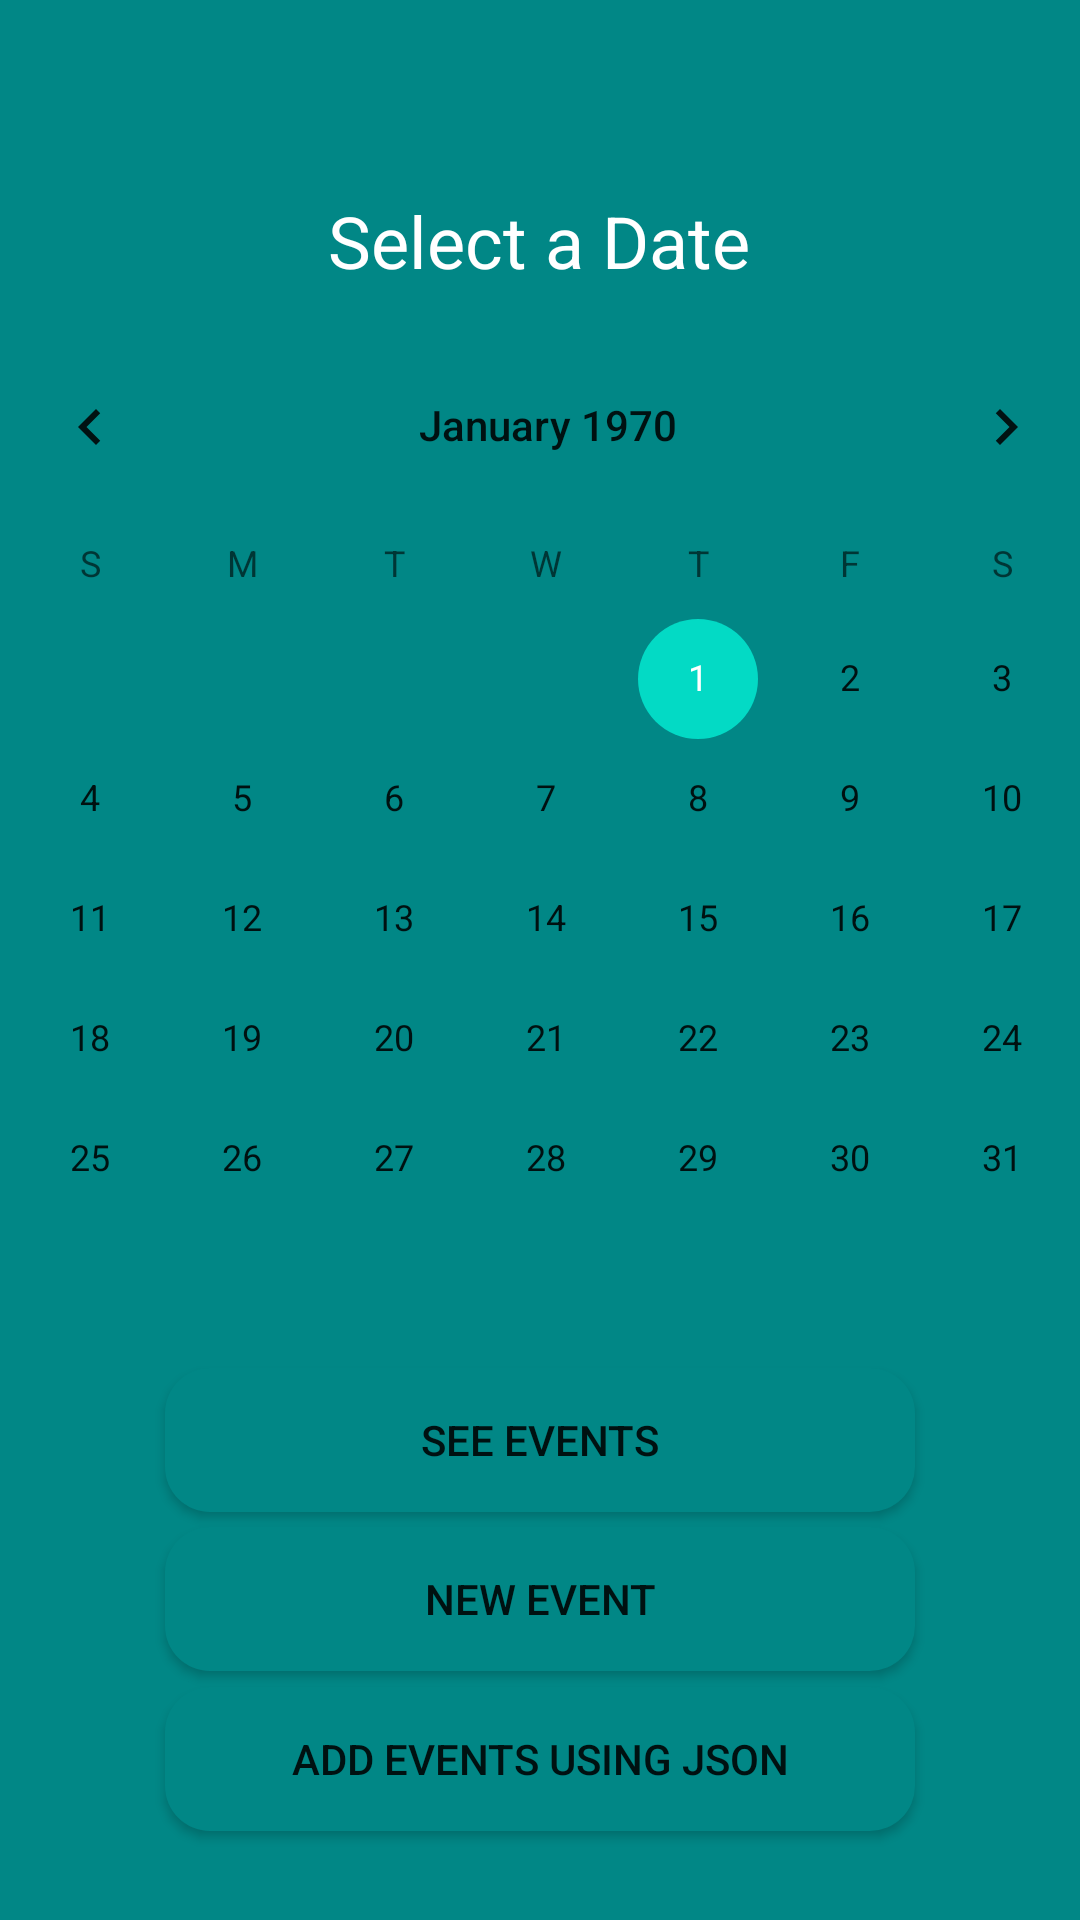

Reconstruct the res/layout file that produces this screen, plus the resources it refers to.
<!-- AndroidManifest.xml: application theme Theme.EventCalendarApp -->
<!-- res/layout/activity_main.xml -->
<?xml version="1.0" encoding="utf-8"?>
<androidx.constraintlayout.widget.ConstraintLayout xmlns:android="http://schemas.android.com/apk/res/android"
    xmlns:app="http://schemas.android.com/apk/res-auto"
    xmlns:tools="http://schemas.android.com/tools"
    android:layout_width="match_parent"
    android:layout_height="match_parent"
    android:background="@color/teal_700"
    tools:context=".MainActivity">

    <TextView
        android:id="@+id/myDate"
        android:layout_width="wrap_content"
        android:layout_height="wrap_content"
        android:layout_marginTop="64dp"
        android:text="@string/select_date"
        android:textColor="#FFF"
        android:textSize="24sp"
        app:layout_constraintEnd_toEndOf="parent"
        app:layout_constraintHorizontal_bias="0.498"
        app:layout_constraintStart_toStartOf="parent"
        app:layout_constraintTop_toTopOf="parent" />

    <CalendarView
        android:id="@+id/calendarView"
        android:layout_width="396dp"
        android:layout_height="343dp"
        android:background="@drawable/bg_calen"
        app:layout_constraintBottom_toBottomOf="parent"
        app:layout_constraintEnd_toEndOf="parent"
        app:layout_constraintHorizontal_bias="0.444"
        app:layout_constraintStart_toStartOf="parent"
        app:layout_constraintTop_toTopOf="parent"
        app:layout_constraintVertical_bias="0.365" />

    <Button
        android:id="@+id/see_events"
        android:layout_width="250dp"
        android:layout_height="wrap_content"
        android:background="@drawable/bg_btn"
        android:text="See Events"
        app:layout_constraintBottom_toBottomOf="parent"
        app:layout_constraintEnd_toEndOf="parent"
        app:layout_constraintStart_toStartOf="parent"
        app:layout_constraintTop_toTopOf="parent"
        app:layout_constraintVertical_bias="0.77" />

    <Button
        android:id="@+id/add_event"
        android:layout_width="250dp"
        android:layout_height="wrap_content"
        android:background="@drawable/bg_btn"
        android:text="new event"
        app:layout_constraintBottom_toBottomOf="parent"
        app:layout_constraintEnd_toEndOf="parent"
        app:layout_constraintStart_toStartOf="parent"
        app:layout_constraintTop_toTopOf="parent"
        app:layout_constraintVertical_bias="0.86" />

    <Button
        android:id="@+id/go_to_json_activity"
        android:layout_width="250dp"
        android:layout_height="wrap_content"
        android:background="@drawable/bg_btn"
        android:text="Add events using JSON"
        app:layout_constraintBottom_toBottomOf="parent"
        app:layout_constraintEnd_toEndOf="parent"
        app:layout_constraintStart_toStartOf="parent"
        app:layout_constraintTop_toTopOf="parent"
        app:layout_constraintVertical_bias="0.95" />
</androidx.constraintlayout.widget.ConstraintLayout>
<!-- resources referenced by this layout -->
<resources>
  <!-- drawable bg_btn (drawable) -->
  <?xml version="1.0" encoding="utf-8"?>
  <shape xmlns:android="http://schemas.android.com/apk/res/android">
  
      <corners
          android:radius="15dp"
          />
  
      <solid
          android:color="@color/teal_700"
          />
  
  </shape>
  <string name="select_date">Select a Date</string>
  <style name="Theme.EventCalendarApp" parent="Theme.MaterialComponents.DayNight.DarkActionBar">
          
          <item name="colorPrimary">@color/purple_500</item>
          <item name="colorPrimaryVariant">@color/purple_700</item>
          <item name="colorOnPrimary">@color/white</item>
          
          <item name="colorSecondary">@color/teal_200</item>
          <item name="colorSecondaryVariant">@color/teal_700</item>
          <item name="colorOnSecondary">@color/black</item>
          
          <item name="android:statusBarColor" tools:targetApi="l">?attr/colorPrimaryVariant</item>
          
      </style>
  <!-- not gathered from this repository: default colours our renderer supplied (Android Studio template values) -->
  <color name="purple_500">#FF6200EE</color>
  <color name="purple_700">#FF3700B3</color>
  <color name="teal_200">#FF03DAC5</color>
  <color name="teal_700">#FF018786</color>
  <color name="black">#FF000000</color>
  <color name="white">#FFFFFFFF</color>
</resources>
